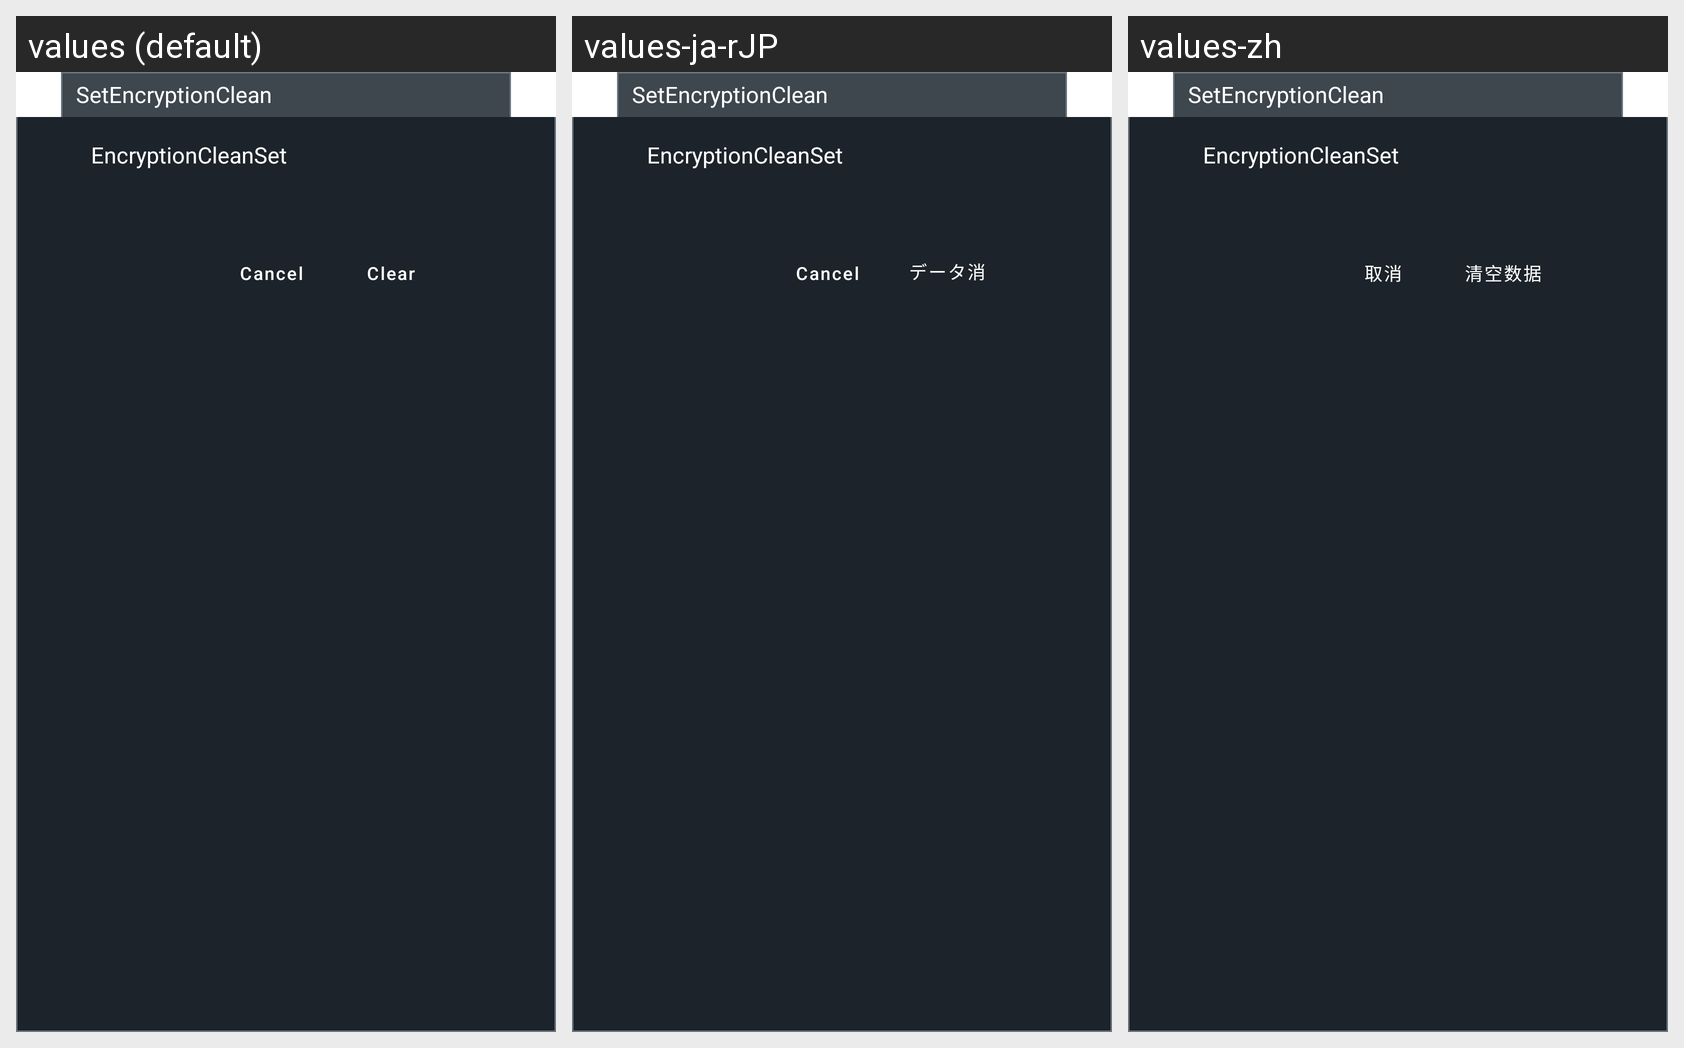

The same Android screen rendered under several of its app's locales, left to right. List the strings drawn on it with the default value and each locale's translation.
Android screen res/layout/chs_set_encryption_clean_dialog.xml rendered under 3 locales, left to right: values (default), values-ja-rJP, values-zh. Device: Nexus 5 (rendered at 1080×1920; each locale shown at half size, 540×960, under a caption strip naming it); theme Theme.MaterialComponents.DayNight.NoActionBar.
Strings drawn on this screen, with the default value and each locale's value (text and hints the layout hard-codes, and strings that could not be matched under every locale, appear in the picture but are not listed):

cancel
  values: Cancel
  values-ja-rJP: Cancel
  values-zh: 取消

EncryptionClean
  values: Clear
  values-ja-rJP: データ消去
  values-zh: 清空数据
